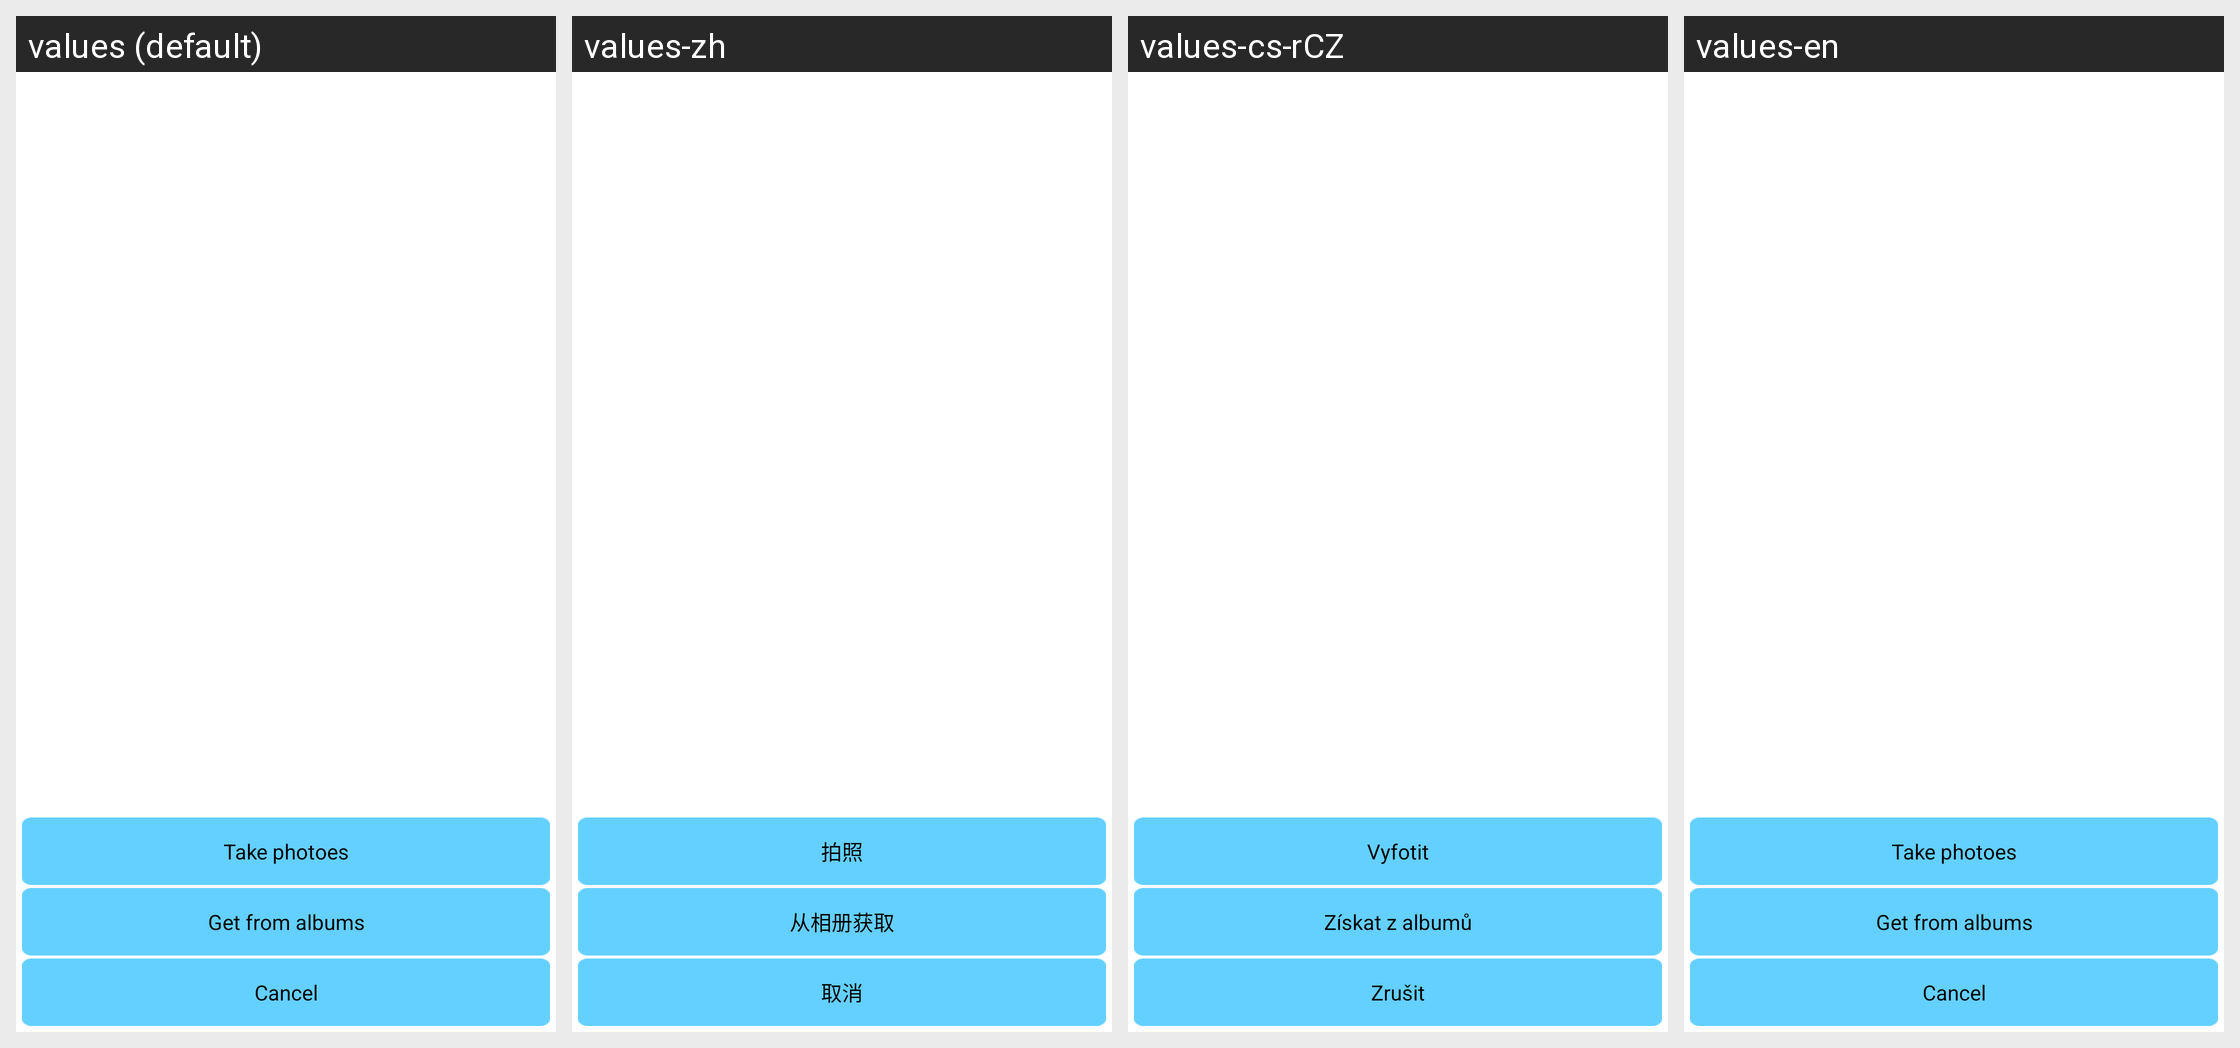

For this localized Android screen grid, give each drawn string resource with its value in every locale shown.
Android screen res/layout/header_setting_layout.xml rendered under 4 locales, left to right: values (default), values-zh, values-cs-rCZ, values-en. Device: Nexus 5 (rendered at 1080×1920; each locale shown at half size, 540×960, under a caption strip naming it); theme android:Theme.Light.NoTitleBar.
Strings drawn on this screen, with the default value and each locale's value (text and hints the layout hard-codes, and strings that could not be matched under every locale, appear in the picture but are not listed):

take_photo
  values: Take photoes
  values-zh: 拍照
  values-cs-rCZ: Vyfotit
  values-en: Take photoes  [not translated; the default value is used]

photo
  values: Get from albums
  values-zh: 从相册获取
  values-cs-rCZ: Získat z albumů
  values-en: Get from albums  [not translated; the default value is used]

cancel
  values: Cancel
  values-zh: 取消
  values-cs-rCZ: Zrušit
  values-en: Cancel  [not translated; the default value is used]
